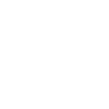
t = 0.00 s
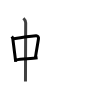
t = 3.75 s
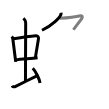
t = 7.50 s
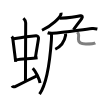
t = 11.50 s
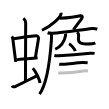
t = 15.25 s
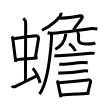
t = 19.00 s

The animated SVG that drew these frames (rendered in a browser with its animation timeline set to each time). Animation: 19 SMIL elements (animate=19); one cycle of 19.00 s.

<svg width="109px" height="109px" viewBox="0 0 px 109px" xmlns="http://www.w3.org/2000/svg" xmlns:xlink="http://www.w3.org/1999/xlink" xml:space="preserve" version="1.1"  baseProfile="full">
<path d="M11.76,36.52c0.43,0.54,0.96,1.48,1.05,2.18c0.81,6.12,1.75,14.05,2.92,23.19" style="fill:none;stroke:black;stroke-width:3;opacity:0">
  <animate attributeType="CSS" attributeName="opacity" from="0" to="1" begin="0s" dur="1s" repeatCount="Indefinite" fill="freeze" />
</path>
<path d="M13.6,38.72c6.49-1.03,17.72-2.55,22.42-2.94c1.83-0.15,2.68,1.46,2.45,3c-0.78,5.26-1.85,10.41-3.12,19.16" style="fill:none;stroke:black;stroke-width:3;opacity:0">
  <animate attributeType="CSS" attributeName="opacity" from="0" to="1" begin="1s" dur="1s" repeatCount="Indefinite" fill="freeze" />
</path>
<path d="M15.97,59.82c5.22-1.03,14.31-1.12,21.61-2.08" style="fill:none;stroke:black;stroke-width:3;opacity:0">
  <animate attributeType="CSS" attributeName="opacity" from="0" to="1" begin="2s" dur="1s" repeatCount="Indefinite" fill="freeze" />
</path>
<path d="M23.42,18.25c1.08,1,2.26,2.75,2.26,4.47c0,4.78-0.2,45.28-0.2,58.66" style="fill:none;stroke:black;stroke-width:3;opacity:0">
  <animate attributeType="CSS" attributeName="opacity" from="0" to="1" begin="3s" dur="1s" repeatCount="Indefinite" fill="freeze" />
</path>
<path d="M12.07,85.77c0.6,1.16,2.46,1.11,3.06,0.82C15.73,86.3,30.5,79,36.38,76.12" style="fill:none;stroke:black;stroke-width:3;opacity:0">
  <animate attributeType="CSS" attributeName="opacity" from="0" to="1" begin="4s" dur="1s" repeatCount="Indefinite" fill="freeze" />
</path>
<path d="M32.75,68.25c2.58,2.58,6.66,10.62,7.31,14.64" style="fill:none;stroke:black;stroke-width:3;opacity:0">
  <animate attributeType="CSS" attributeName="opacity" from="0" to="1" begin="5s" dur="1s" repeatCount="Indefinite" fill="freeze" />
</path>
<path d="M61.01,12.75c0.06,0.41,0.11,1.06-0.11,1.66c-1.3,3.49-8.73,11.15-18.9,15.84" style="fill:none;stroke:black;stroke-width:3;opacity:0">
  <animate attributeType="CSS" attributeName="opacity" from="0" to="1" begin="6s" dur="1s" repeatCount="Indefinite" fill="freeze" />
</path>
<path d="M59.5,18.37c6-0.37,15-1.12,20.99-2.64c1.73-0.44,2.44,1.21,1.21,2.87c-3.45,4.65-5.2,6.65-8.27,11.15" style="fill:none;stroke:black;stroke-width:3;opacity:0">
  <animate attributeType="CSS" attributeName="opacity" from="0" to="1" begin="7s" dur="1s" repeatCount="Indefinite" fill="freeze" />
</path>
<path d="M47.63,32.73c1.52,0.54,3.3,0.62,4.82,0.54c10.55-0.52,28.8-3.52,39.61-4.73c2.51-0.28,4.05,0.26,5.31,0.53" style="fill:none;stroke:black;stroke-width:3;opacity:0">
  <animate attributeType="CSS" attributeName="opacity" from="0" to="1" begin="8s" dur="1s" repeatCount="Indefinite" fill="freeze" />
</path>
<path d="M51.5,34c0.03,1.43,0.07,3.69-0.07,5.74c-0.85,12.1-2.75,41.45-11.88,54.48" style="fill:none;stroke:black;stroke-width:3;opacity:0">
  <animate attributeType="CSS" attributeName="opacity" from="0" to="1" begin="9s" dur="1s" repeatCount="Indefinite" fill="freeze" />
</path>
<path d="M65.29,33.75c0.22,0.72,0.46,1,0.35,1.59c-0.83,4.61-3.63,10.81-10.39,13.91" style="fill:none;stroke:black;stroke-width:3;opacity:0">
  <animate attributeType="CSS" attributeName="opacity" from="0" to="1" begin="10s" dur="1s" repeatCount="Indefinite" fill="freeze" />
</path>
<path d="M77.25,32c0.74,0.83,1.38,1.81,1.38,3.09c0,1.72-0.22,2.95-0.22,4.18c0,3.35,2.54,4.73,7.38,4.73c4.38,0,7.62,0,9.47-1.08" style="fill:none;stroke:black;stroke-width:3;opacity:0">
  <animate attributeType="CSS" attributeName="opacity" from="0" to="1" begin="11s" dur="1s" repeatCount="Indefinite" fill="freeze" />
</path>
<path d="M69.13,43.75c2.16,1.29,5.58,5.3,6.12,7.3" style="fill:none;stroke:black;stroke-width:3;opacity:0">
  <animate attributeType="CSS" attributeName="opacity" from="0" to="1" begin="12s" dur="1s" repeatCount="Indefinite" fill="freeze" />
</path>
<path d="M54.37,55.51c0.88,0.21,3.69,0.26,4.57,0.21C70.5,55,81.75,54,90.22,53.18c1.45-0.14,3.64,0.1,4.37,0.2" style="fill:none;stroke:black;stroke-width:3;opacity:0">
  <animate attributeType="CSS" attributeName="opacity" from="0" to="1" begin="13s" dur="1s" repeatCount="Indefinite" fill="freeze" />
</path>
<path d="M59.23,64.18c0.53,0.1,3.78,0.11,4.31,0.1c5.53-0.11,13.64-1.72,19.08-1.71c0.88,0,4.58,0.05,5.02,0.1" style="fill:none;stroke:black;stroke-width:3;opacity:0">
  <animate attributeType="CSS" attributeName="opacity" from="0" to="1" begin="14s" dur="1s" repeatCount="Indefinite" fill="freeze" />
</path>
<path d="M58.23,72.96c0.49,0.12,2.52,0.13,3.02,0.12c5.15-0.14,17-1.33,22.11-2.14c0.81-0.13,4.26,0.06,4.68,0.12" style="fill:none;stroke:black;stroke-width:3;opacity:0">
  <animate attributeType="CSS" attributeName="opacity" from="0" to="1" begin="15s" dur="1s" repeatCount="Indefinite" fill="freeze" />
</path>
<path d="M56.64,80.87c0.36,0.29,0.77,0.53,0.89,0.91c1.03,3.39,2.34,10.5,3.38,15.47" style="fill:none;stroke:black;stroke-width:3;opacity:0">
  <animate attributeType="CSS" attributeName="opacity" from="0" to="1" begin="16s" dur="1s" repeatCount="Indefinite" fill="freeze" />
</path>
<path d="M58.89,82.86c6.68-0.72,22.82-2.25,28.99-2.97c1.55-0.18,3,0.83,2.78,1.66c-0.92,3.42-1.21,5.5-2.84,11.19" style="fill:none;stroke:black;stroke-width:3;opacity:0">
  <animate attributeType="CSS" attributeName="opacity" from="0" to="1" begin="17s" dur="1s" repeatCount="Indefinite" fill="freeze" />
</path>
<path d="M60.62,95c4.99-0.44,21.9-1.17,28.75-1.84" style="fill:none;stroke:black;stroke-width:3;opacity:0">
  <animate attributeType="CSS" attributeName="opacity" from="0" to="1" begin="18s" dur="1s" repeatCount="Indefinite" fill="freeze" />
</path>
</svg>
